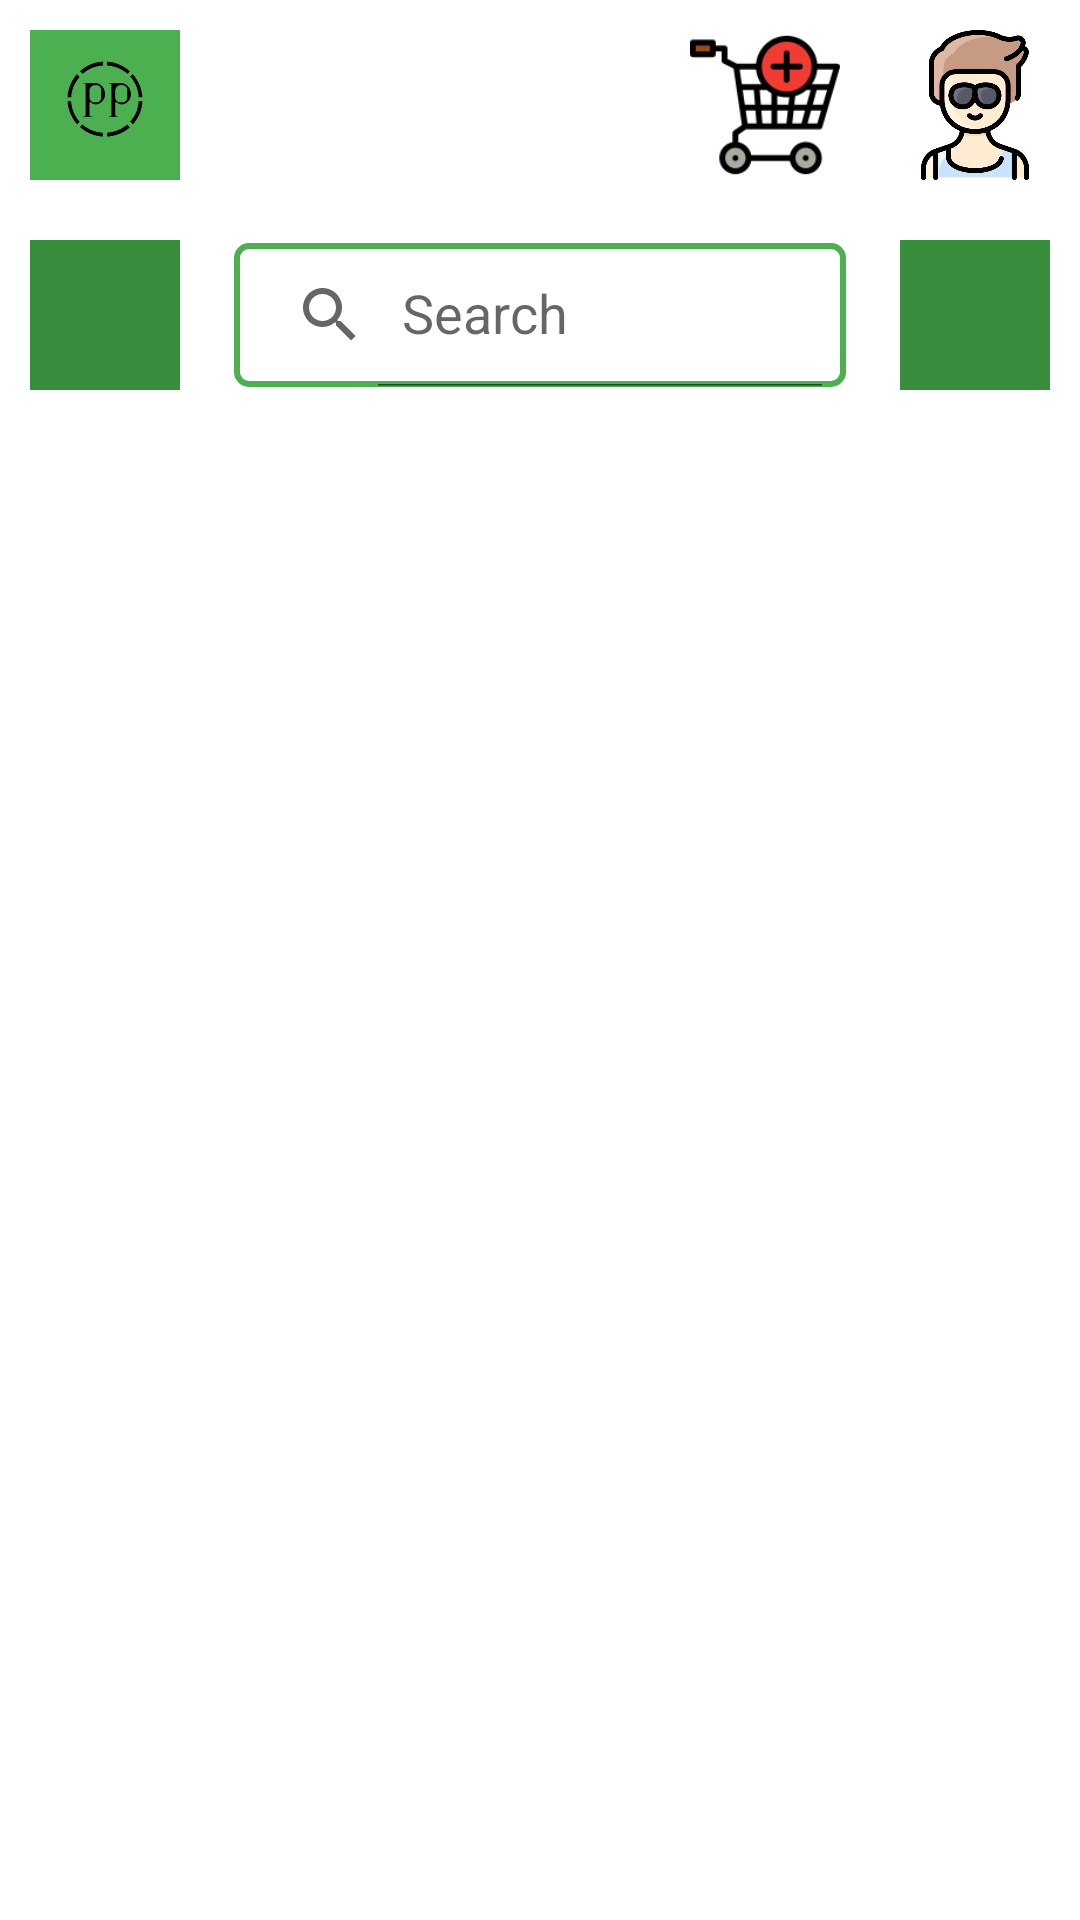

Reconstruct the res/layout file that produces this screen, plus the resources it refers to.
<!-- AndroidManifest.xml: application theme Theme.CRAFTERIA -->
<!-- res/layout/activity_subcat.xml -->
<?xml version="1.0" encoding="utf-8"?>
<LinearLayout
    xmlns:android="http://schemas.android.com/apk/res/android"
    xmlns:app="http://schemas.android.com/apk/res-auto"
    xmlns:tools="http://schemas.android.com/tools"
    android:layout_width="match_parent"
    android:layout_height="match_parent"
    android:orientation="vertical"
    tools:context=".Subcat">


    <LinearLayout
        android:layout_width="match_parent"
        android:layout_height="wrap_content"
        android:orientation="horizontal">

        <ImageView
            android:layout_width="50sp"
            android:layout_height="50sp"
            android:layout_margin="10sp"
            android:src="@drawable/logo"
            android:background="@color/colorPrimary"/>

        <View
            android:layout_width="0dp"
            android:layout_height="0dp"
            android:layout_weight="1"/>

        <ImageView
            android:layout_width="50sp"
            android:layout_height="50sp"
            android:layout_margin="10sp"
            android:src="@drawable/cart"
            android:background="@color/white"/>

        <ImageView
            android:layout_width="50sp"
            android:layout_height="50sp"
            android:layout_margin="10sp"
            android:src="@drawable/profilehome" />

    </LinearLayout>


    <LinearLayout
        android:layout_width="match_parent"
        android:layout_height="wrap_content"
        android:orientation="horizontal"
        android:gravity="center">

        <View
            android:layout_width="50sp"
            android:layout_height="50sp"
            android:layout_margin="10sp"
            android:background="@color/colorPrimaryDark"/>

        <androidx.appcompat.widget.SearchView
            android:id="@+id/search_view"
            android:layout_width="0dp"
            android:layout_margin="8sp"
            app:queryHint="@string/search"
            app:iconifiedByDefault="false"
            android:foregroundTint="@color/black"

            android:layout_height="wrap_content"
            android:queryBackground="@android:color/transparent"
            android:background="@drawable/searchviewborder"
            android:layout_weight="1"/>

        <View
            android:layout_width="50sp"
            android:layout_height="50sp"
            android:layout_margin="10sp"
            android:background="@color/colorPrimaryDark"/>

    </LinearLayout>

    <androidx.recyclerview.widget.RecyclerView
        android:id="@+id/recycler_view"
        android:layout_width="match_parent"
        android:layout_height="0dp"
        tools:listitem="@layout/categoryrecyclerview"
        android:layout_weight="1"/>



</LinearLayout>
<!-- res/layout/categoryrecyclerview.xml (included above) -->
<?xml version="1.0" encoding="utf-8"?>
<LinearLayout
    xmlns:android="http://schemas.android.com/apk/res/android"
    android:orientation="vertical"
    android:layout_width="match_parent"
    android:layout_margin="10sp"
    android:layout_height="150dp">

    <ImageView
        android:id="@+id/catimg"
        android:layout_width="match_parent"
        android:layout_height="130sp"
        android:src="@color/colorPrimary"/>

    <LinearLayout
        android:layout_width="match_parent"
        android:layout_height="wrap_content"
        android:gravity="center"
        android:background="@color/colorPrimary">

        <TextView
            android:id="@+id/cartext"
            android:layout_width="wrap_content"
            android:layout_height="wrap_content"
            android:textColor="@color/red"
            android:maxLines="1"
            android:text="@string/address"/>

    </LinearLayout>


</LinearLayout>
<!-- resources referenced by this layout -->
<resources>
  <color name="black">#FF000000</color>
  <color name="colorPrimary">#4CAF50</color>
  <color name="colorPrimaryDark">#388E3C</color>
  <color name="red">#B00020</color>
  <color name="white">#FFFFFFFF</color>
  <!-- drawable cart: png bitmap (drawable, 4908 bytes) -->
  <!-- drawable logo: png bitmap (drawable, 11847 bytes) -->
  <!-- drawable profilehome: png bitmap (drawable, 35068 bytes) -->
  <!-- drawable searchviewborder (drawable) -->
  <shape xmlns:android="http://schemas.android.com/apk/res/android">
      <stroke android:width="2dp" android:color="@color/colorPrimary" />
      <corners android:radius="4dp" />
  </shape>
  <string name="address">address</string>
  <string name="search">Search</string>
  <style name="Theme.CRAFTERIA" parent="Theme.MaterialComponents.Light.NoActionBar">
          
          <item name="colorPrimary">@color/colorPrimary</item>
          <item name="colorPrimaryVariant">@color/colorPrimaryDark</item>
          <item name="colorOnPrimary">@color/white</item>
          
          <item name="colorSecondary">@color/teal_200</item>
          <item name="colorSecondaryVariant">@color/teal_700</item>
          <item name="colorOnSecondary">@color/black</item>
          
          <item name="android:statusBarColor">?attr/colorPrimaryVariant</item>
          
      </style>
  <color name="teal_200">#FF03DAC5</color>
  <color name="teal_700">#FF018786</color>
</resources>
